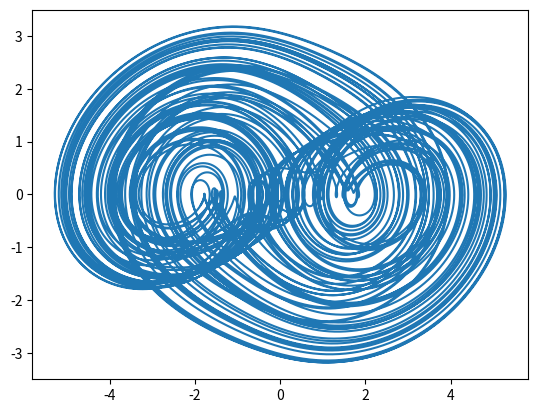

Source code (Python):
from math import * #Importar el conjunto de operaciones matemáticas complejas 
import matplotlib.pyplot as plt
h = 0.01
T_limite = 1000
n = T_limite/h
a = 0.4
b = 0.5
c = 0.3
d1 =1.0
k = 1.0
x_0 = 1
y_0 = 1
z_0 = 1
i=0
x = int(n+1) * [0]
y = int(n+1) * [0]
z = int(n+1) * [0]
x[0] = x_0
y[0] = y_0
z[0] = z_0
f_0 = 0
while(i <= n-1):
    x[i+1] = x[i] + (h*(y[i]))
    y[i+1] = y[i] + (h*(z[i]))
    if x[i+1] > 1:
        f_0 = k
    elif abs(x[i+1]) <= 1:
        f_0 = x[i+1]
    else:
        f_0 = -1*k
    z[i+1] = z[i] + (h*((-a*x[i])+(-b*y[i])+(-c*z[i])+(d1*f_0)))
    i = i+1
plt.plot(x,y)
plt.show()